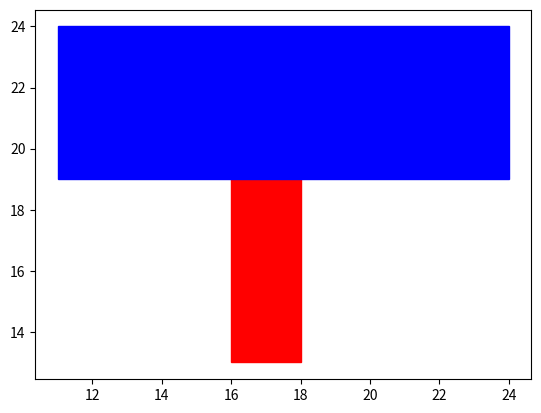

Python code for this plot:
import numpy as np
import matplotlib.pyplot as plt
from matplotlib.patches import Rectangle

R1 = np.random.randint(20,size=4)
R2 = np.random.randint(20,size=4)

while R1[2]==0 or R1[3]==0:
    R1 = np.random.randint(20,size=4)

while R2[2]==0 or R2[3]==0:
    R2 = np.random.randint(20,size=4)

R1_center = ((R1[0].item() + R1[2].item() / 2),(R1[1].item() + R1[3].item() / 2))
R2_center = ((R2[0].item() + R2[2].item() / 2),(R2[1].item() + R2[3].item() / 2))

print("Coordinates of rectangle R1 center point are: ",R1_center)
print("Coordinates of rectangle R2 center point are: ",R2_center)

R1x_min, R1x_max = R1[0], R1[0] + R1[2]
R1y_min, R1y_max = R1[1], R1[1] + R1[3]
    
R2x_min, R2x_max = R2[0], R2[0] + R2[2]
R2y_min, R2y_max = R2[1], R2[1] + R2[3]

if R1x_max < R2x_min or R2x_max < R1x_min or R1y_max < R2y_min or R2y_max < R1y_min:
    intersection = False
else:
    intersection = True

print(f"Rectangles are {'intersecting.' if intersection else 'not intersecting.'}")
rect1=plt.Rectangle(xy=(R1[0],R1[1]), width=R1[2], height=R1[3], color='r' , label='R1')
rect2=plt.Rectangle(xy=(R2[0],R2[1]), width=R2[2], height=R2[3], color='b' , label='R2')

fig, ax = plt.subplots()
ax.add_patch(rect1)
ax.add_patch(rect2)
ax.autoscale()

plt.show()